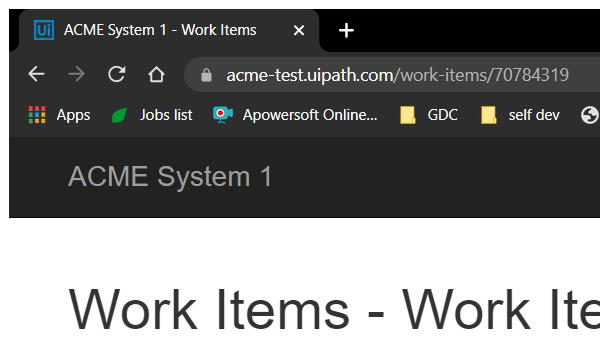
Task: UiPath REFramework Template
Workflow: System1_UpdateWorkItems

Step 1: Attach Browser 'chrome.exe ACME' in window 'ACME System 1 - Work Items' (chrome.exe)

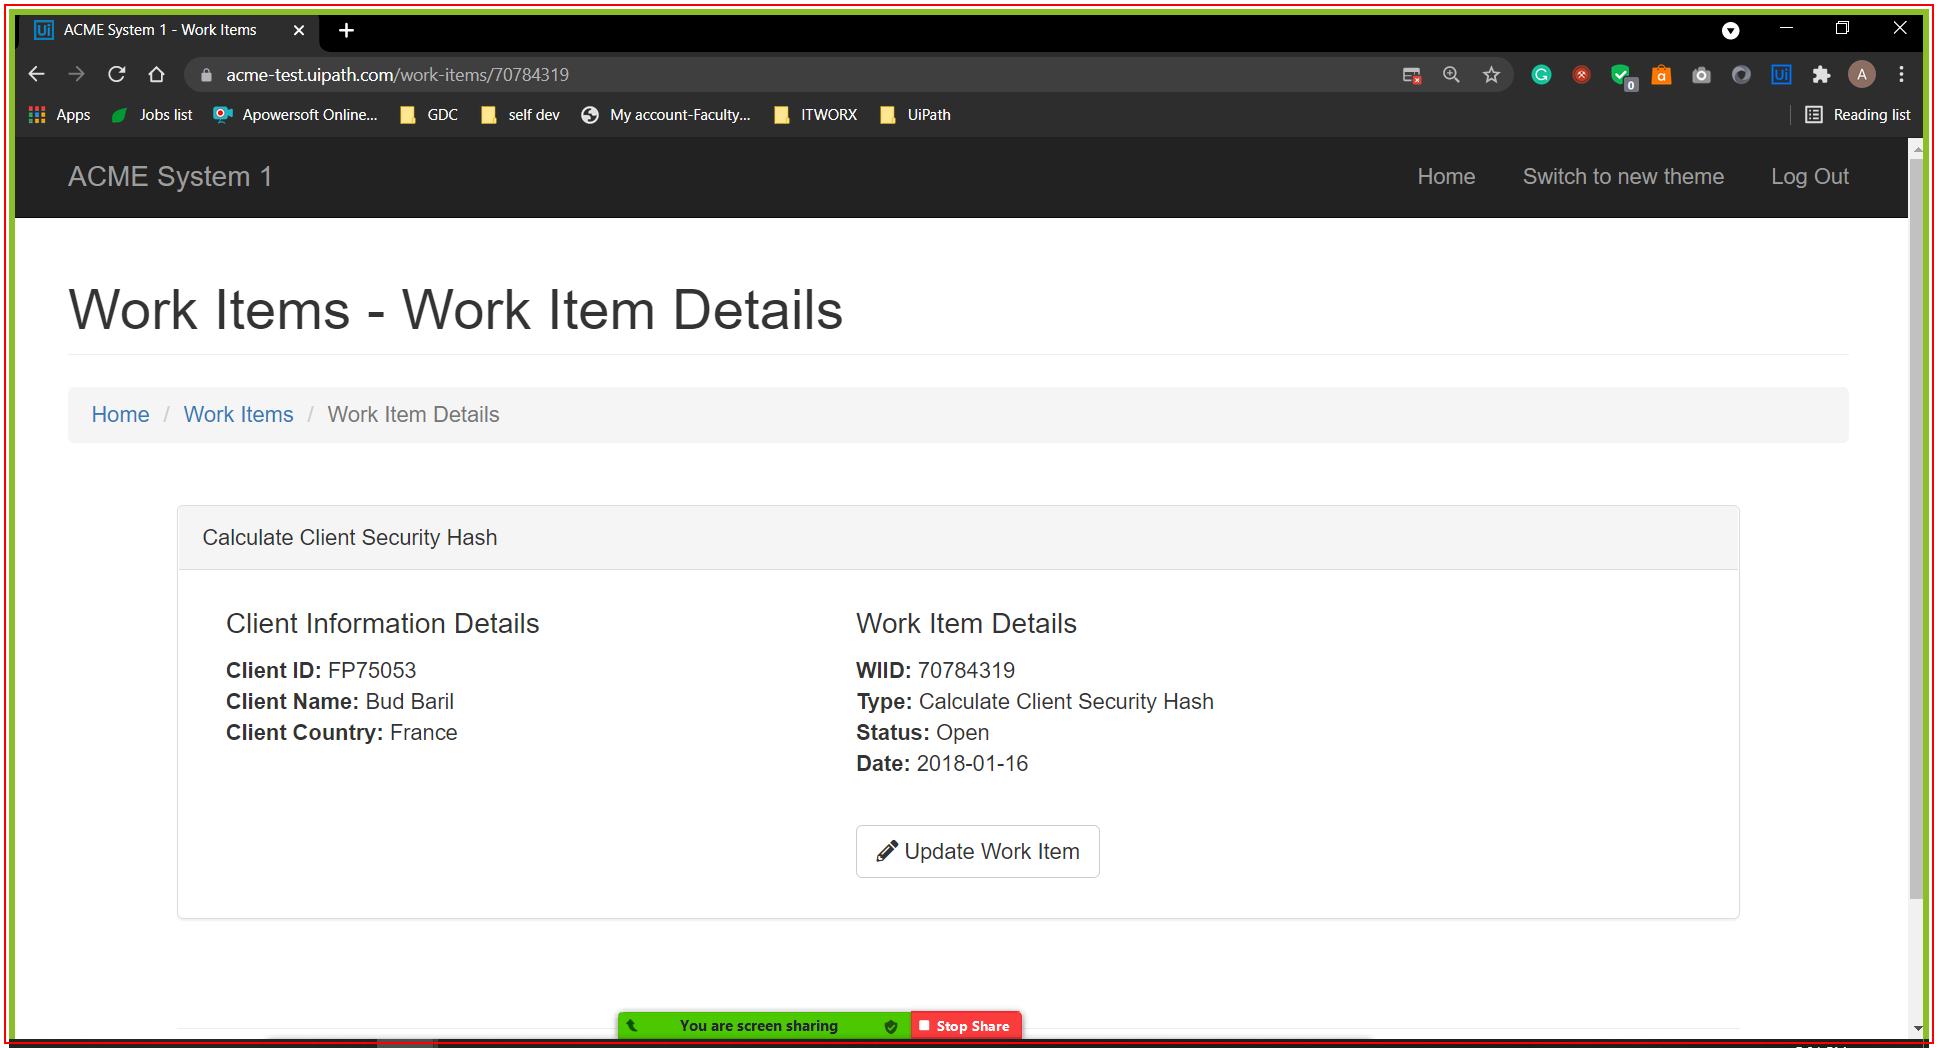
Step 2: Activate 'chrome.exe ACME'

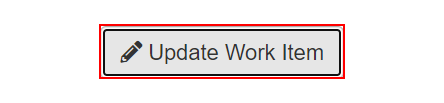
Step 3: click on the button 'Update Work Item'

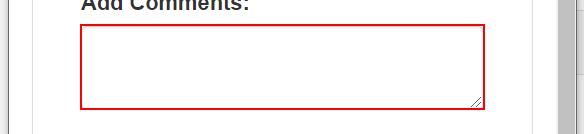
Step 4: type [in_Comment] into the text box in window 'ACME System 1' (chrome.exe)

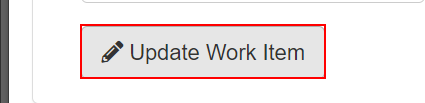
Step 5: click on the button in window 'ACME System 1' (chrome.exe)

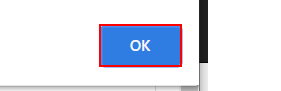
Step 6: find the push button in window 'ACME System 1 - Google Chrome' (chrome.exe)

Step 7 [then]: type a value into the push button in window 'ACME System 1 - Google Chrome' (chrome.exe) (same screen as step 6)

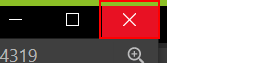
Step 8: click on the push button 'Close' in window 'ACME System 1 - Google Chrome' (chrome.exe)